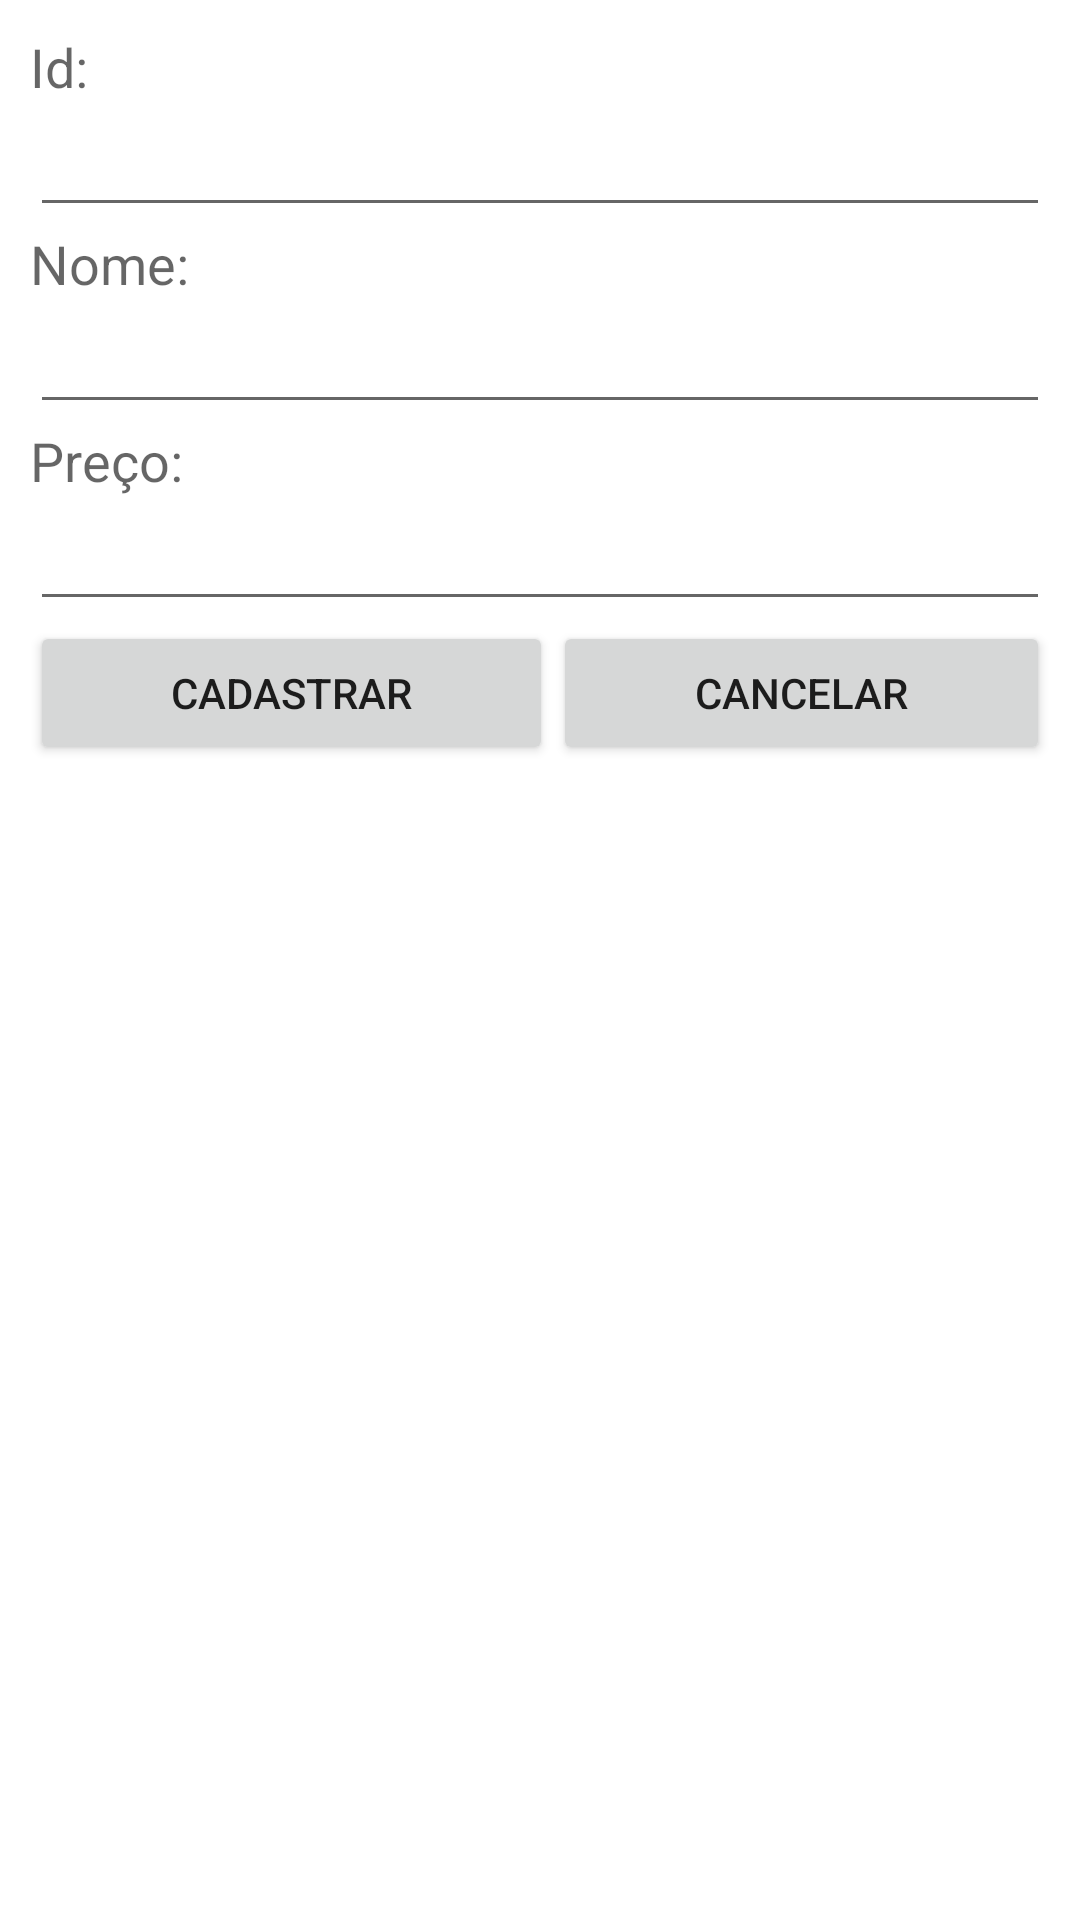

Here is an Android app screen rendered from its layout file. Give the layout XML and the strings, colors and styles it references.
<!-- AndroidManifest.xml: application theme Theme.CrudProdutoRetrofit -->
<!-- res/layout/activity_cadastro.xml -->
<?xml version="1.0" encoding="utf-8"?>
<LinearLayout xmlns:android="http://schemas.android.com/apk/res/android"
    xmlns:app="http://schemas.android.com/apk/res-auto"
    xmlns:tools="http://schemas.android.com/tools"
    android:layout_width="match_parent"
    android:layout_height="match_parent"
    android:orientation="vertical"
    android:background="@android:color/background_light"
    android:padding="10dp"
    tools:context=".CadastroActivity">

    <TextView
        android:id="@+id/textView1"
        android:layout_width="match_parent"
        android:layout_height="wrap_content"
        android:text="Id:"
        android:textAppearance="@android:style/TextAppearance.Material.Medium" />

    <EditText
        android:id="@+id/textoIdCadastro"
        android:layout_width="match_parent"
        android:layout_height="wrap_content"
        android:ems="10"
        android:inputType="number" />

    <TextView
        android:id="@+id/textView2"
        android:layout_width="match_parent"
        android:layout_height="wrap_content"
        android:text="Nome:"
        android:textAppearance="@android:style/TextAppearance.Material.Medium" />

    <EditText
        android:id="@+id/textoNomeCadastro"
        android:layout_width="match_parent"
        android:layout_height="wrap_content"
        android:ems="10"
        android:inputType="textPersonName" />

    <TextView
        android:id="@+id/textView3"
        android:layout_width="match_parent"
        android:layout_height="wrap_content"
        android:text="Preço:"
        android:textAppearance="@android:style/TextAppearance.Material.Medium" />

    <EditText
        android:id="@+id/textoPrecoCadastro"
        android:layout_width="match_parent"
        android:layout_height="wrap_content"
        android:ems="10"
        android:inputType="numberDecimal" />

    <LinearLayout
        android:layout_width="match_parent"
        android:layout_height="wrap_content"
        android:orientation="horizontal">

        <Button
            android:id="@+id/botaoCadastrar"
            android:layout_width="wrap_content"
            android:layout_height="wrap_content"
            android:layout_weight="1"
            android:onClick="cadastrarProduto"
            android:text="Cadastrar" />

        <Button
            android:id="@+id/botaoCancelar"
            android:layout_width="wrap_content"
            android:layout_height="wrap_content"
            android:layout_weight="1"
            android:onClick="cancelarCadastro"
            android:text="Cancelar" />
    </LinearLayout>
</LinearLayout>
<!-- resources referenced by this layout -->
<resources>
  <style name="Theme.CrudProdutoRetrofit" parent="Theme.MaterialComponents.DayNight.DarkActionBar">
          
          <item name="colorPrimary">@color/purple_500</item>
          <item name="colorPrimaryVariant">@color/purple_700</item>
          <item name="colorOnPrimary">@color/white</item>
          
          <item name="colorSecondary">@color/teal_200</item>
          <item name="colorSecondaryVariant">@color/teal_700</item>
          <item name="colorOnSecondary">@color/black</item>
          
          <item name="android:statusBarColor" tools:targetApi="l">?attr/colorPrimaryVariant</item>
          
      </style>
  <!-- not gathered from this repository: default colours our renderer supplied (Android Studio template values) -->
  <color name="purple_500">#FF6200EE</color>
  <color name="purple_700">#FF3700B3</color>
  <color name="teal_200">#FF03DAC5</color>
  <color name="teal_700">#FF018786</color>
  <color name="black">#FF000000</color>
  <color name="white">#FFFFFFFF</color>
</resources>
